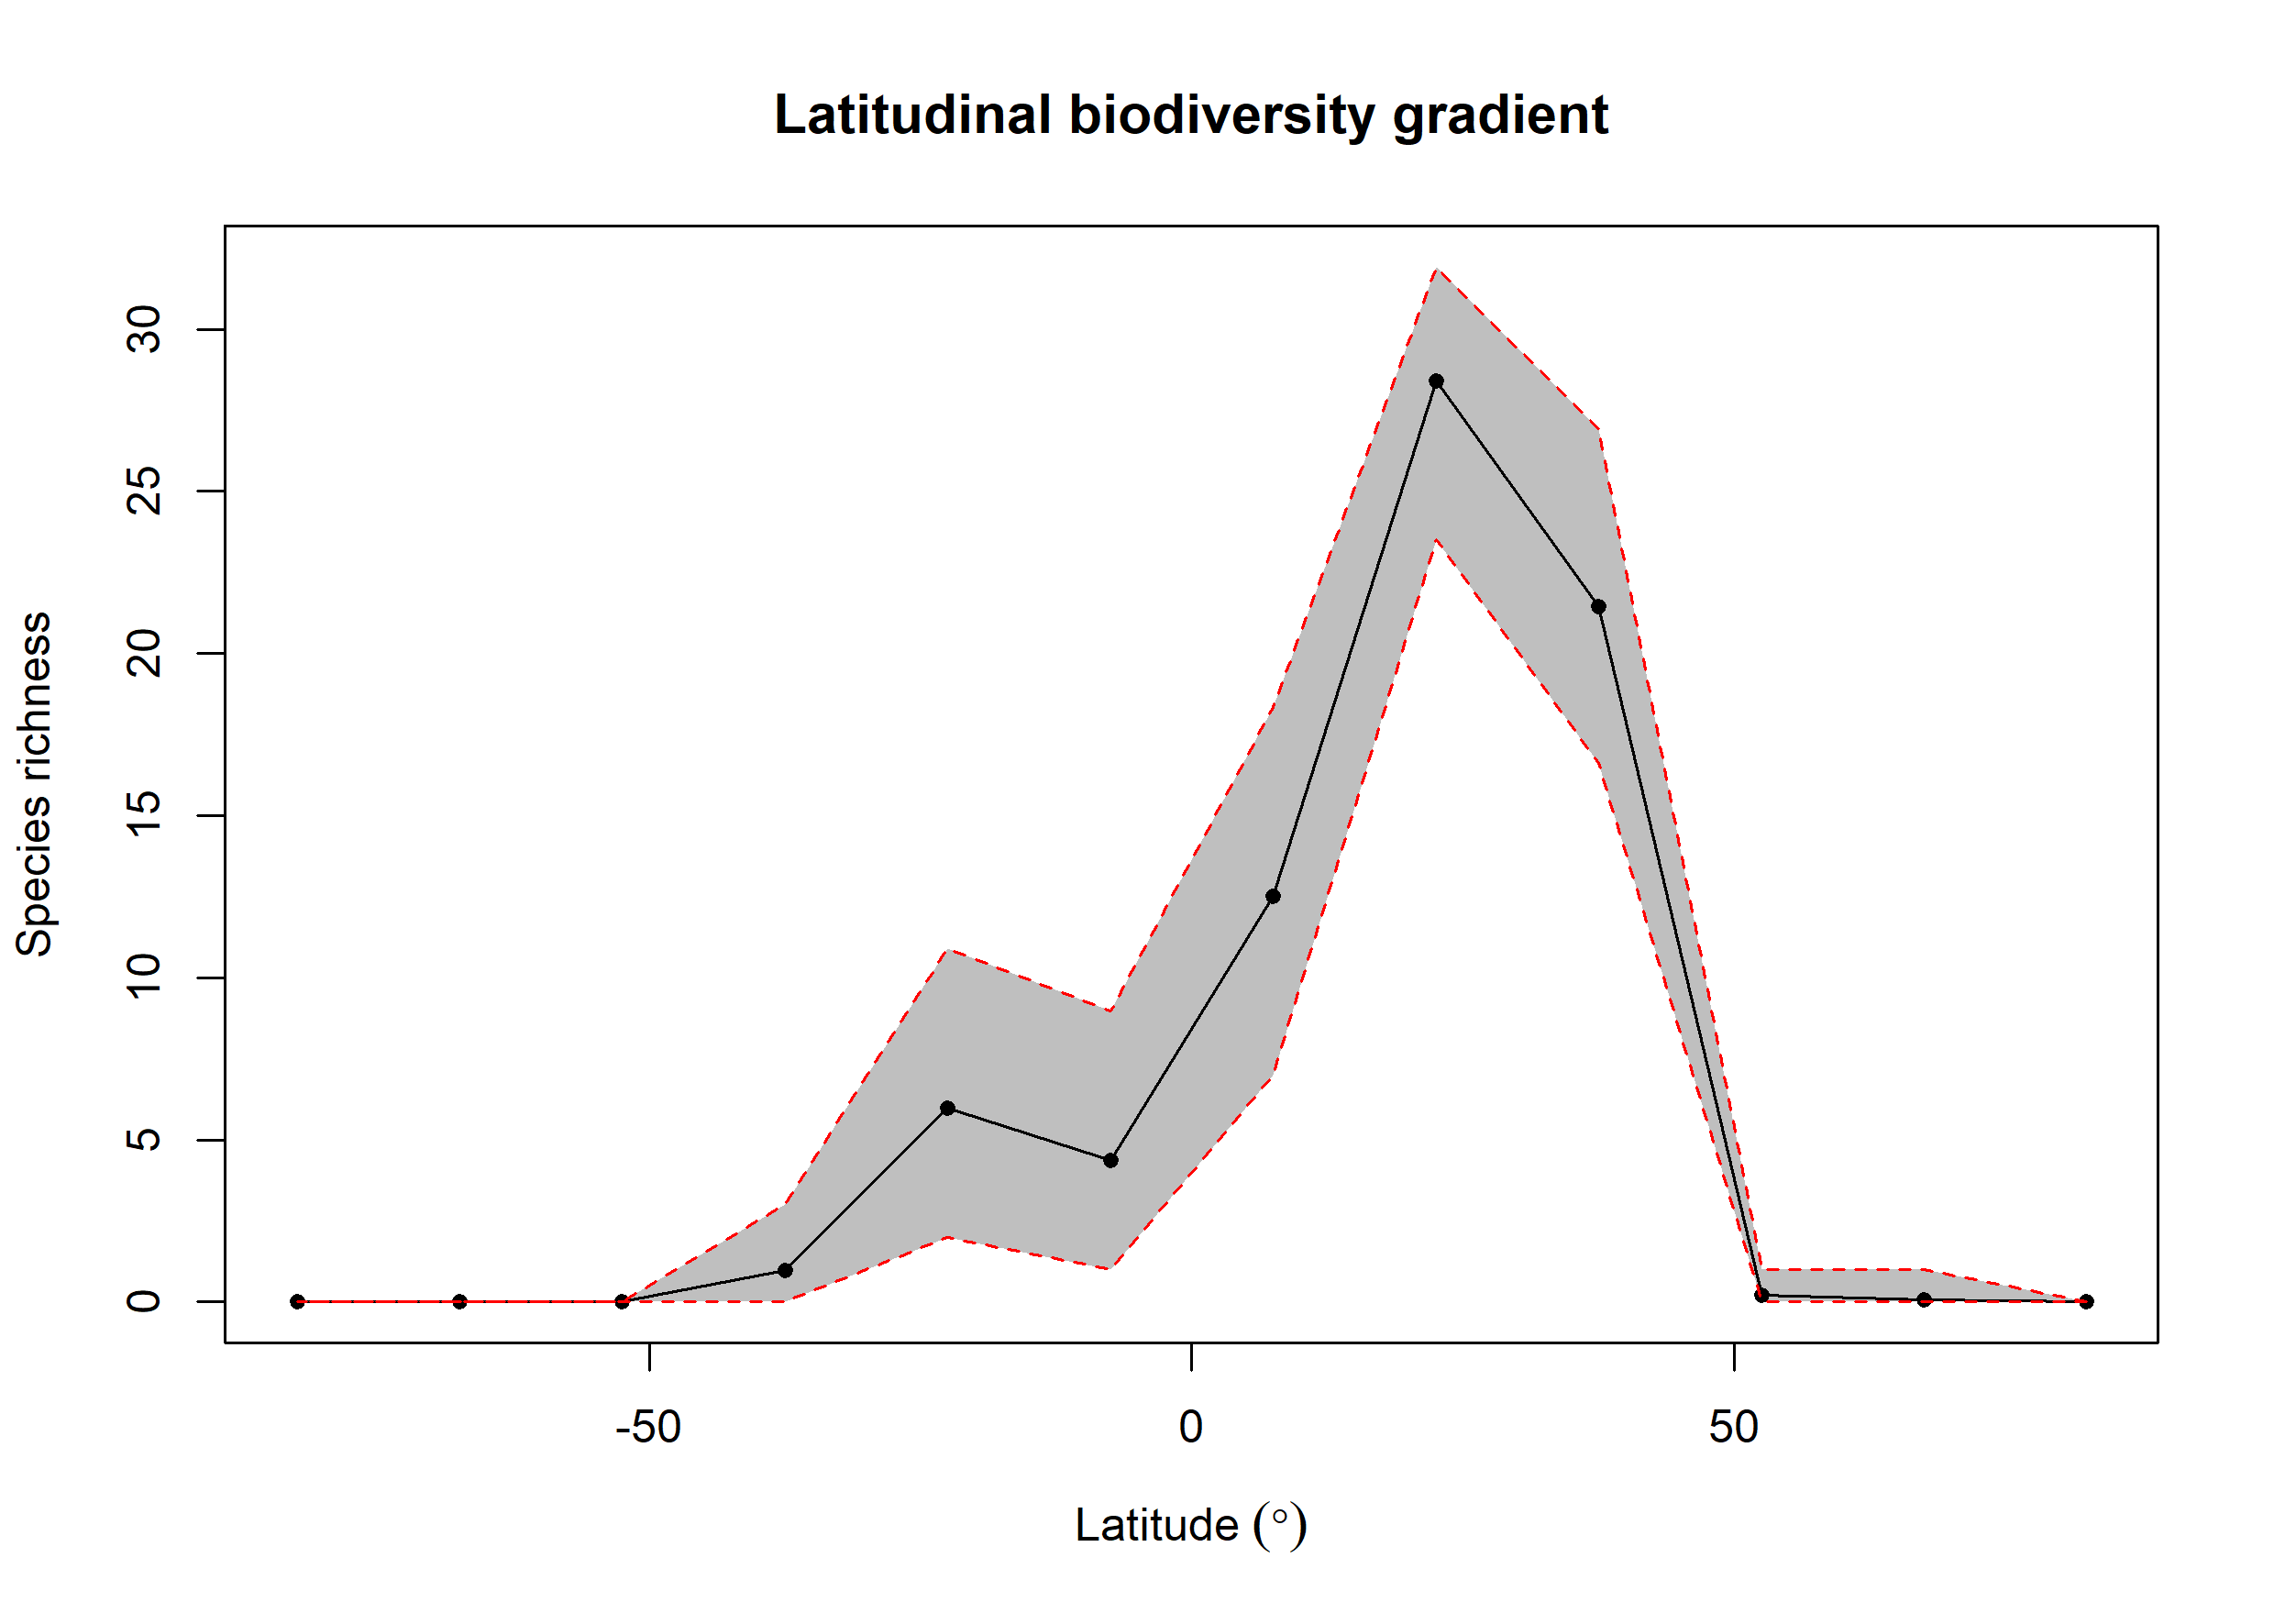

The table this chart was drawn from, first rows:
bin, max, min, mid, hemisphere, mean_richness, CI.Lower, CI.Upper
1, 90, 75, 82.5, N, 0.01, 0, 0
2, 75, 60, 67.5, N, 0.06, 0, 1
3, 60, 45, 52.5, N, 0.21, 0, 1
4, 45, 30, 37.5, N, 21.44, 16.6, 26.94
5, 30, 15, 22.5, N, 28.4, 23.52, 31.92
6, 15, 0, 7.5, N, 12.51, 6.996, 18.32
7, 0, -15, -7.5, S, 4.358, 1, 8.972
8, -15, -30, -22.5, S, 5.978, 2, 10.91
9, -30, -45, -37.5, S, 0.98, 0, 3
10, -45, -60, -52.5, S, NA, NA, NA
11, -60, -75, -67.5, S, NA, NA, NA
12, -75, -90, -82.5, S, NA, NA, NA
